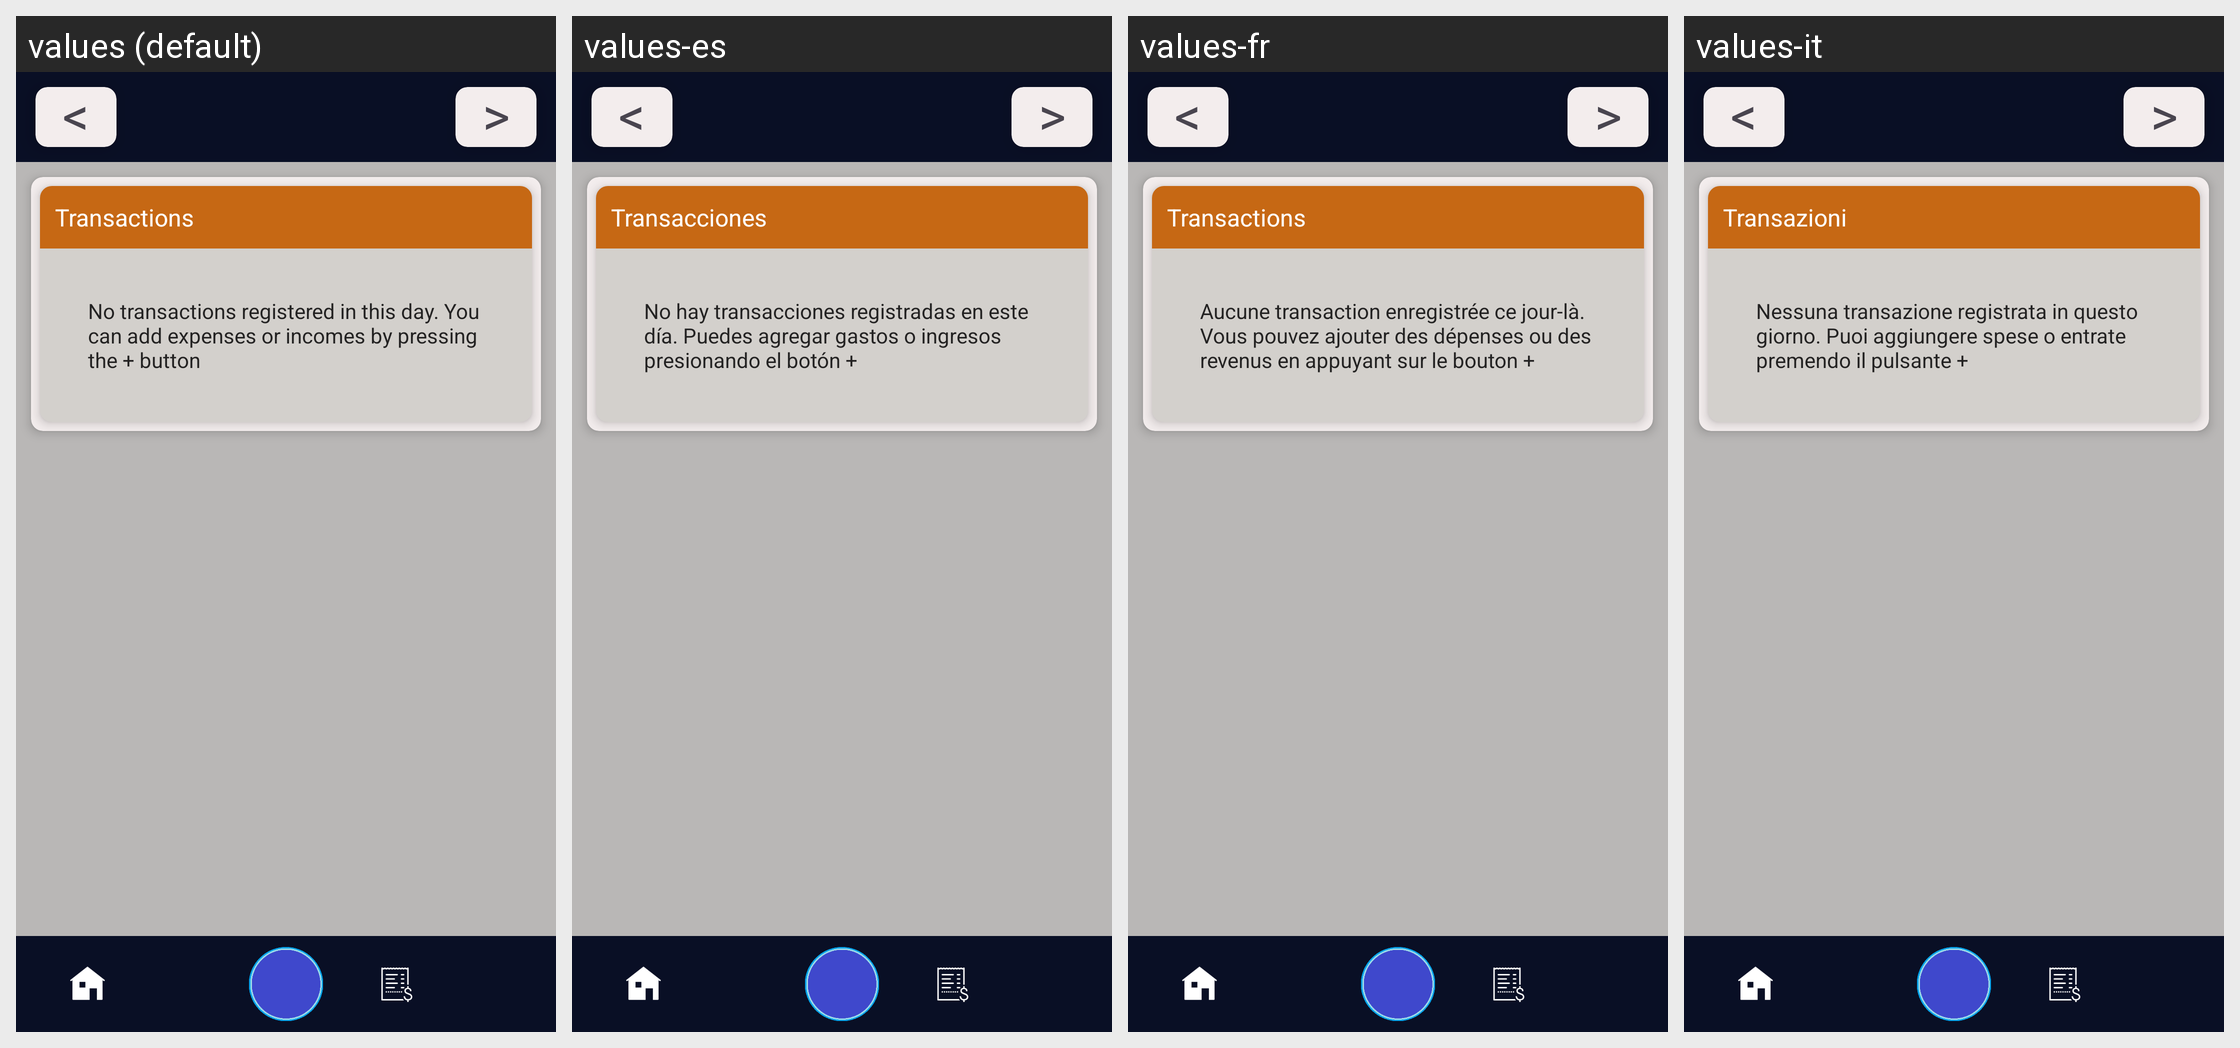

For this localized Android screen grid, give each drawn string resource with its value in every locale shown.
Android screen res/layout/fragment_date.xml rendered under 4 locales, left to right: values (default), values-es, values-fr, values-it. Device: Nexus 5 (rendered at 1080×1920; each locale shown at half size, 540×960, under a caption strip naming it); theme Theme.MyApplication.
Other locales in the repository, not shown: values-pt.
Strings drawn on this screen, with the default value and each locale's value (text and hints the layout hard-codes, and strings that could not be matched under every locale, appear in the picture but are not listed):

left
  values: <
  values-es: <  [not translated; the default value is used]
  values-fr: <  [not translated; the default value is used]
  values-it: <  [not translated; the default value is used]

right
  values: >
  values-es: >  [not translated; the default value is used]
  values-fr: >  [not translated; the default value is used]
  values-it: >  [not translated; the default value is used]

transactions
  values: Transactions
  values-es: Transacciones
  values-fr: Transactions
  values-it: Transazioni

date_empty
  values: No transactions registered in this day. You can add expenses or incomes by pressing the + button
  values-es: No hay transacciones registradas en este día. Puedes agregar gastos o ingresos presionando el botón +
  values-fr: Aucune transaction enregistrée ce jour-là. Vous pouvez ajouter des dépenses ou des revenus en appuyant sur le bouton +
  values-it: Nessuna transazione registrata in questo giorno. Puoi aggiungere spese o entrate premendo il pulsante +
